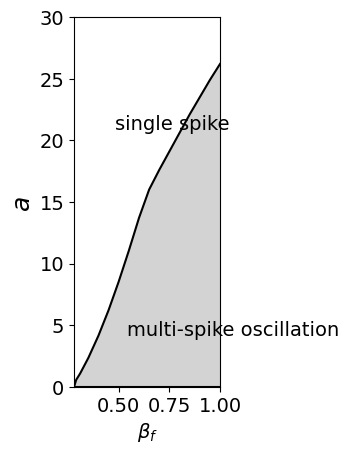

Here is the Python script that generated this plot: (Note: this script raises an exception after producing the figure.)
# -*- coding: utf-8 -*-
"""
Created on Tue May 25 18:15:56 2021

@author: Huangtin
"""

import numpy as np
import matplotlib.pyplot as plt
from scipy.integrate import odeint 
from scipy.signal import find_peaks

font = {'family' : 'Times New Roman',
            'weight' : 'normal',
            'size'   : 18,}
font1 = {'family' : 'Times New Roman',
             'weight' : 'normal',
             'size'   : 14,}
font2 = {'family' : 'Times New Roman',
             'weight' : 'normal',
             'size'   : 12,}

plt.subplot(131)
beta = [0.28,0.29,0.3,0.31,0.35,0.4,0.45,0.5,0.55,0.6,0.65,0.7,0.75,0.8,0.85,0.9,0.95,1]
alow = np.ones((len(beta),1))*0.01
aup  = [0.01,0.56,0.82,1.09,2.34,4.15,6.22,8.54,11.05,13.7,16,17.6,19.1,20.6,22.1,23.5,24.9,26.2]
plt.plot(beta,alow,'-',color='k')
plt.plot(beta,aup,'-',color='k')
plt.fill(np.append(beta, beta[::-1]), np.append(alow, aup[::-1]), 'lightgrey')
plt.xlim([0.28,1])
plt.ylim([0,30])
plt.ylabel('a',font,style='italic')
plt.xlabel(r'$\beta_{f}$',font1)
plt.text(0.54, 4.15,'multi-spike oscillation',color='k',fontdict=font1)
plt.text(0.48, 20.88,'single spike',color='k',fontdict=font1)
plt.xticks(fontproperties = 'Times New Roman', size = 14)
plt.yticks(fontproperties = 'Times New Roman', size = 14)



def fun(y,t,betaf,a):
    KCa = 0.14
    V0 = 1*25
    V1 = 7.3*25
    kf = 1*25
    K = 10*25
    VM2 = 65*25
    KM2 = 1
    VM3 = 500*25
    KM3 = 2
    KA = 0.9
    M = 2
    N = 2
    P = 4  
    tp = 2
    T = 20*np.exp(-a*(t-tp))*(t>tp)
    beta = betaf/20*T   
    Z     = y[0]
    MYB15 = y[1]
    ICE1  = y[2]
    ICE1P = y[3]
    MCBF3 = y[4]
    CBF3  = y[5]
    CBF3P = y[6]
    MZAT12= y[7]
    ZAT12 = y[8]
    Y     = y[9]
    MCOR15A= y[10]
    COR15A= y[11]   
    V2 = VM2*Z**N/(KM2**N+Z**N)
    V3 = VM3*Y**M/(KM3**M+Y**M)*Z**P/(KA**P+Z**P)   
    Tc = 2    
    MYB15t = 2           
    v1 = 4  
    v2 = 1.2
    v3 = 2    
    k1 = 4.92
    k2 = 15
    k3 = 2
    K1 = 0.5 
    K1P= 0.5 
    K2 = 0.45
    K2P= 0.8
    K3 = 0.6
    K3P= 0.58
    ks1= 0.18
    ks2= 0.25
    ks3= 2.23
    ks4= 1.2
    vs1= 34  
    vs2= 9.5  
    vs3= 1
    Ka1= 0.35
    Ka2= 0.3
    Ka3= 0.6
    KI1= 0.21
    KI2= 0.8  
    KI3= 0.3 
    KI4= 0.28
    KI5= 0.1
    KI6= 0.2
    vd1= 0.1
    vd2= 1.1
    vd3= (t-Tc>0)*0.55+(Tc-t>0)*5.5
    vd4= 1.2
    vd5= 1.8
    vd6= 0.1  
    vd7= 1.3
    vd8= 1.25
    vd9= 0.3
    Kd1= 0.2
    Kd2= 0.4
    Kd3= 0.6  
    Kd4= 0.1
    Kd5= 0.25
    Kd6= 0.01
    Kd7= 1.25
    Kd8= 0.75
    Kd9= 0.13
    n  = 2
    m  = 2
    r  = 2
    s  = 2
    u  = 2
    v  = 2
    n0 = 4
    CaM = Z**n0/(KCa**n0+Z**n0)
    z=np.array([ V0+V1*beta-V2+V3+kf*Y-K*Z,\
                 v1*(MYB15t-MYB15)/(K1P+MYB15t-MYB15)-k1*CaM*MYB15/(K1+MYB15),\
                 ks1-k2*CaM/(Ka1+CaM)*ICE1/(K2+ICE1)*Ka2/(Ka2+CaM)+v2*ICE1P/(K2P+ICE1P)-vd1*ICE1/(Kd1+ICE1),\
                 k2*CaM/(Ka1+CaM)*ICE1/(K2+ICE1)*Ka2/(Ka2+CaM)-v2*ICE1P/(K2P+ICE1P)-vd2*ICE1P/(Kd2+ICE1P)*CaM/(Ka3+CaM),\
                 vs1*CaM*ICE1**n/(KI1**n+ICE1**n)*KI2**m/(KI2**m+MYB15**m)*KI3**r/(KI3**r+ZAT12**r)-vd3*MCBF3/(Kd3+MCBF3),\
                 ks2*MCBF3-k3*CaM*CBF3/(K3+CBF3)+v3*CBF3P/(K3P+CBF3P)-vd4*CBF3/(Kd4+CBF3),\
                 k3*CaM*CBF3/(K3+CBF3)-v3*CBF3P/(K3P+CBF3P)-vd5*CBF3P/(Kd5+CBF3P),\
                 vs2*CBF3**s/(KI4**s+CBF3**s)-vd6*MZAT12/(Kd6+MZAT12),\
                 ks3*MZAT12-vd7*ZAT12/(Kd7+ZAT12),\
                 V2-V3-kf*Y,\
                 vs3*(1-1/(1+(CBF3/KI5)**u+(ZAT12/KI6)**v))-vd8*MCOR15A/(Kd8+MCOR15A),\
                 ks4*MCOR15A-vd9*COR15A/(Kd9+COR15A)])
    return z

tp=2
betaf=0.73
a=6.42
tspan = np.array([0,tp+np.int(1/a*np.log(5))+1])
h=0.0005
y0 = np.array([0.1,1.96,0.2259,0.4006,0,0.0750,0.0059,0.0088,0.0025,0.6,0.08,0.1])
t=np.arange(tspan[0],tspan[1],h)
y=odeint(fun,y0,t,(betaf,a,))

plt.subplot(132)
plt.plot(t,y[:,0],'k')
#plt.plot(t,y[:,4],'b')
plt.xlim(1.9,tp+1/a*np.log(5))
plt.xlabel('Time (h)',font)
plt.ylabel('[Ca$^{2+}$] ($\mu$M)',font1)
plt.xticks(fontproperties = 'Times New Roman', size = 14)
plt.yticks(fontproperties = 'Times New Roman', size = 14)


betaf=0.4
a=6.42
tspan = np.array([0,tp+np.int(1/a*np.log(5))+1])
h=0.0005
y0 = np.array([0.1,1.96,0.2259,0.4006,0,0.0750,0.0059,0.0088,0.0025,0.6,0.08,0.1])
t=np.arange(tspan[0],tspan[1],h)
y=odeint(fun,y0,t,(betaf,a,))

plt.subplot(133)
plt.plot(t,y[:,0],'k')
#plt.plot(t,y[:,4],'b')
plt.xlim(1.9,tp+1/a*np.log(5))
plt.xlabel('Time (h)',font)
plt.ylabel('[Ca$^{2+}$] ($\mu$M)',font1)
plt.xticks(fontproperties = 'Times New Roman', size = 14)
plt.yticks(fontproperties = 'Times New Roman', size = 14)